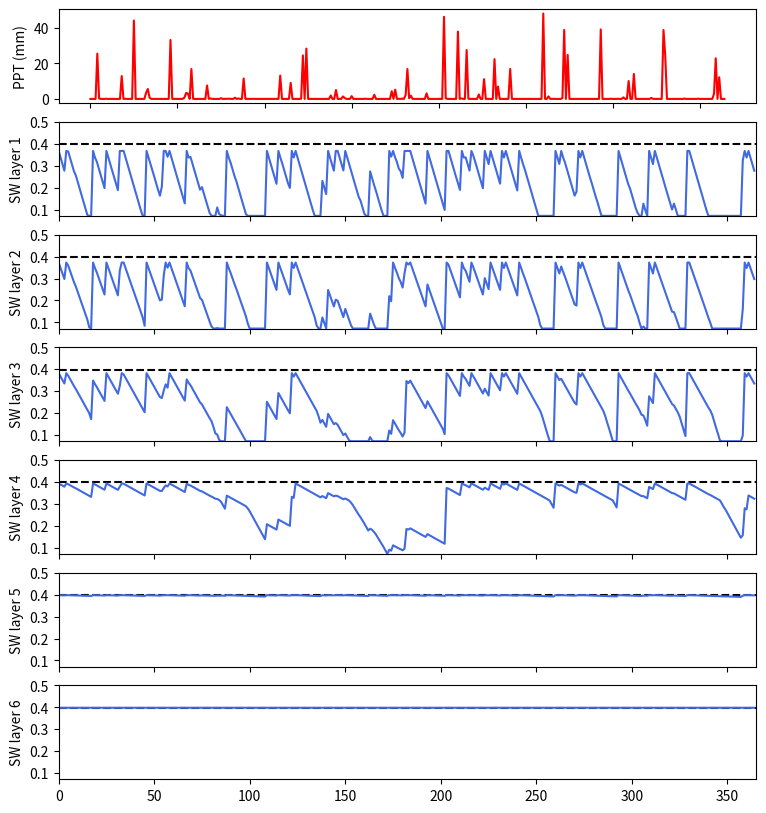

Reproduce this figure in Python.
#!/usr/bin/env python

"""
Implement a simple multi-layer soil layer scheme to test I have implemented
the Richards' equation correctly
"""

import os
import sys
import numpy as np
import matplotlib.pyplot as plt

__author__  = "Martin De Kauwe"
__version__ = "1.0 (04.08.2016)"
__email__   = "mdekauwe@gmail.com"


def main():

    (froot, layer_thickness) = calc_rooting_fraction()
    layered_extraction_model(layer_thickness, froot)

def layered_extraction_model(layer_thickness, froot):

    n_days = 365
    n_layers = 6

    # generate some vaguely sensible rainfall inputs
    np.random.seed(0)
    rainfall_max = 50.0 # arbitary
    rainfall_min = 0.0
    ppt = np.random.beta(0.04, 1.0, n_days) * (rainfall_max - rainfall_min)
    #plt.plot(ppt)
    #plt.show()

    # ignore soil & canopy evap just to make this simple
    soil_evap = 0.0
    canopy_evap = 0.0
    transpiration = 3.0 # mm d-1

    # Coarse sand / Loamy sand
    swilt = 0.072
    sfc = 0.301
    ssat = 0.398

    # initialise layers to max, volumetric water content (mm3 mm-3)
    layer_max = 0.9999 * ssat
    sw = np.ones(n_layers) * layer_max
    
    # just for plotting
    store = np.zeros((n_days, n_layers))

    for i in range(n_days):

        throughfall = ppt[i] - canopy_evap

        # water req from the next layer
        diff = 0.0
        for j in range(n_layers):

            # Update SW layer with draining water

            # Draining water is more than the layer can hold
            if sw[j] + (throughfall / layer_thickness[j]) > layer_max:
                sw[j] = layer_max

            # Fill up the layer with the drained water
            else:
                sw[j] += throughfall / layer_thickness[j]

            # Extract water for transpiration from the layer + water we
            # couldn't extract from the previous layer
            trans_from_layer = (transpiration * froot[j]) + diff
            max_trans_in_layer = max(0.0, sw[j] - swilt) * layer_thickness[j]
            diff = trans_from_layer - max_trans_in_layer

            # There isn't enough water in this layer to meet out layer
            # transpiration demands, so extract the maximum we can and save
            # the missing amount to take from the next layer.
            if diff > 0.0:
                # turn back into volumetric water content (mm3 mm-3)
                sw[j] -= max_trans_in_layer / layer_thickness[j]

            # We can take all the required transpiration from this layer
            else:
                # turn back into volumetric water content (mm3 mm-3)
                sw[j] -= trans_from_layer / layer_thickness[j]
                diff = 0.0

            # store for plotting purposes
            store[i,j] = sw[j]


    fig = plt.figure(figsize=(9,10))
    ax = fig.add_subplot(n_layers+1,1,1)
    ax.plot(ppt, color="red", ls="-")
    ax.set_ylabel("PPT (mm)")
    plt.setp(ax.get_xticklabels(), visible=False)
    count = 2
    for i in range(n_layers):
        ax = fig.add_subplot(n_layers+1,1,count)
        ax.axhline(y=ssat, ls="--", color="k")
        ax.plot(store[:,i], color="royalblue", ls="-")

        ax.set_xlim(0, 365)
        ax.set_ylim(swilt, 0.5)
        ax.locator_params(nbins=5, axis="y")
        ax.set_ylabel("SW layer %d" % (i+1))
        if count < 7:
            plt.setp(ax.get_xticklabels(), visible=False)

        count += 1
    plt.show()


def calc_rooting_fraction():

    m_2_cm = 100.0
    m_2_mm = 1000.0
    n_layers = 6
    root_beta = 0.9 #[0.7-1.0]
    soil_layers = np.zeros(n_layers)

    # Soil layer thickness in CABLE (m)
    #zse = np.array([0.022, 0.058, 0.154, 0.409, 1.085, 2.872])

    # Use CABLE's sizing, but rescaled over 2m as opposed to 4.6m
    #proportions = zse / np.sum(zse)
    #layer_thickness = 2.0 * proportions
    layer_thickness = np.array([ 0.01, 0.025, 0.067, 0.178, 0.472, 1.248])

    # Calculate froot from using rootbeta and soil depth
    # - Jackson et al. (1996) Oceologica, 108:389-411

    # fraction of root in each soil layer
    froot = np.zeros(n_layers)

    total_depth = 0.0
    for i in range(n_layers):
        total_depth += layer_thickness[i] * m_2_cm
        froot[i] = min(1.0, 1.0 - root_beta**total_depth)

    for i in range(n_layers-1, 0, -1):
        #print (i)
        froot[i] -= froot[i-1]

    #plt.plot(froot, np.cumsum(layer_thickness)*-1)
    #plt.ylabel("Depth (m)")
    #plt.xlabel("Fraction of roots [0-1]")
    #plt.show()
    #sys.exit()

    return (froot, layer_thickness * m_2_mm)



if __name__ == "__main__":

    main()
